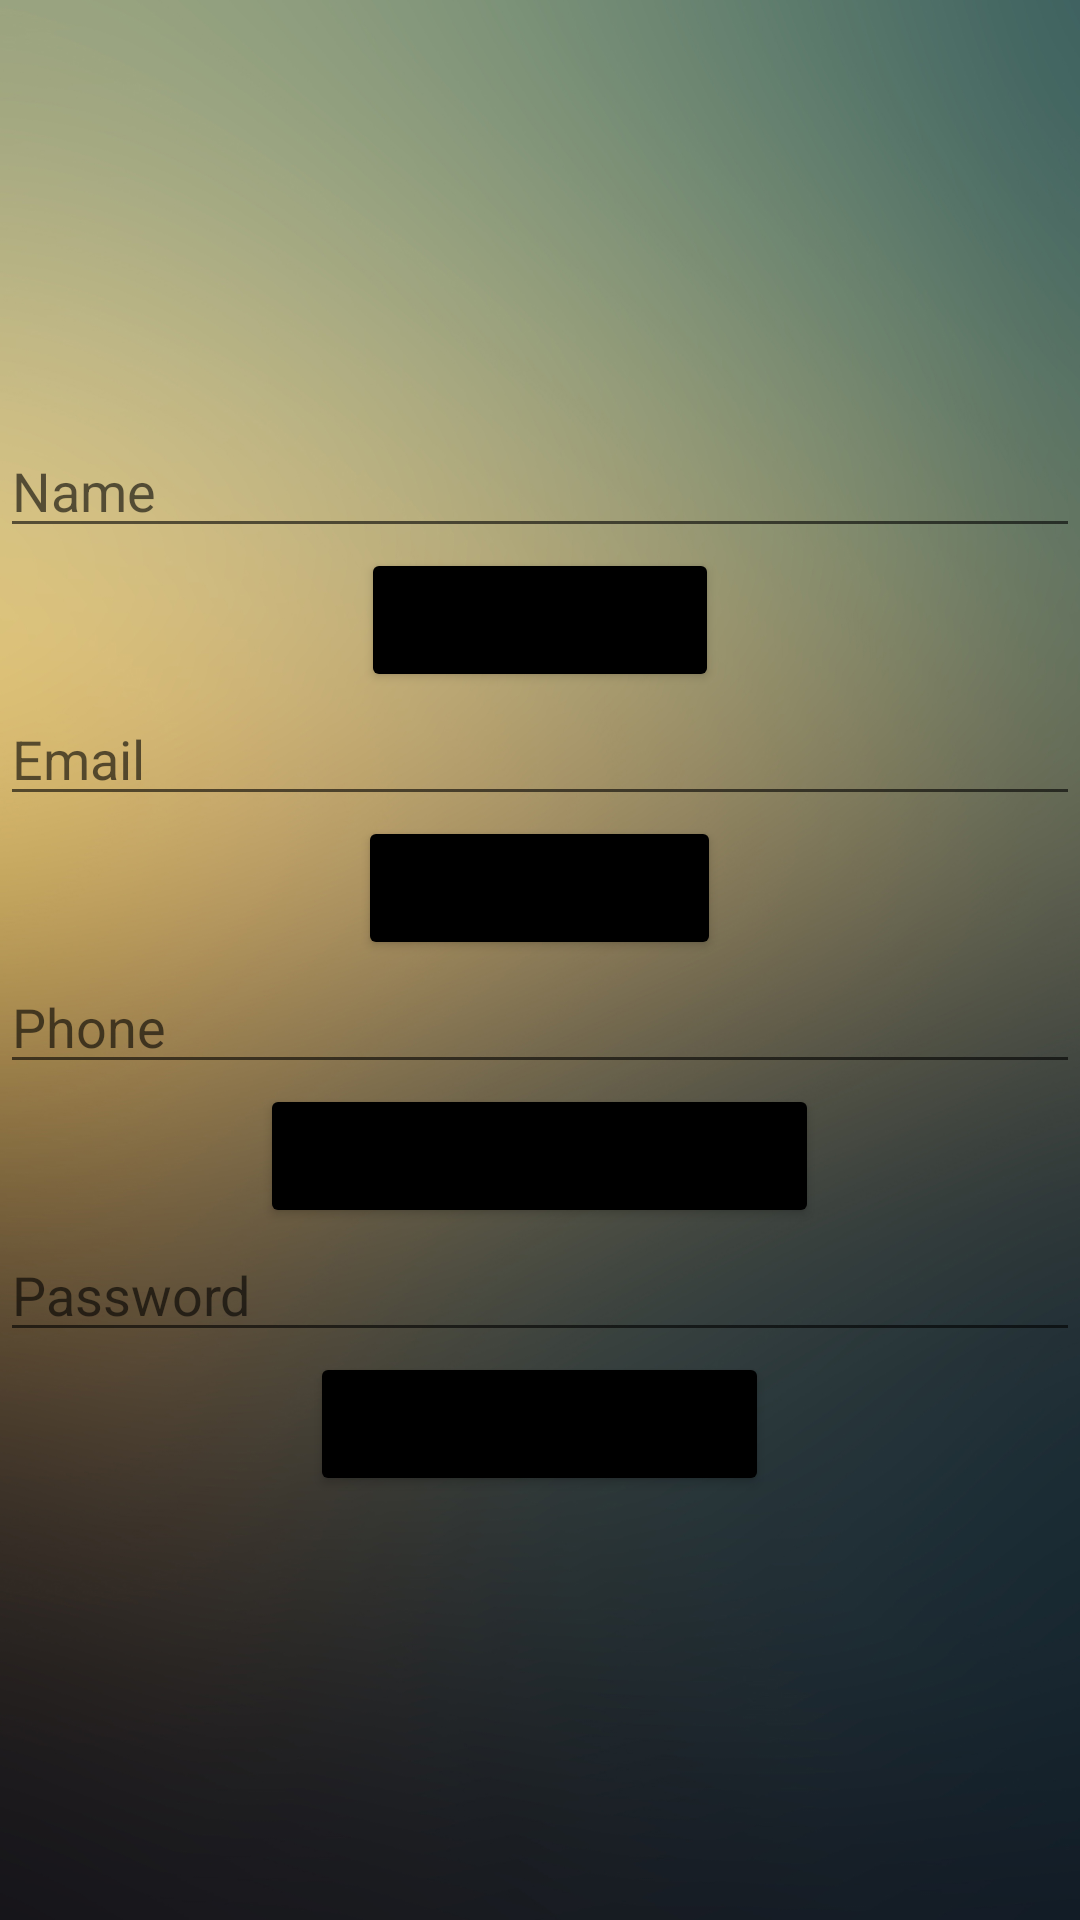

Write the Android layout XML for this screen, with the resource values it uses.
<!-- AndroidManifest.xml: application theme Theme.SelfProject -->
<!-- res/layout/activity_update_user.xml -->
<?xml version="1.0" encoding="utf-8"?>
<LinearLayout
        xmlns:android="http://schemas.android.com/apk/res/android"
        xmlns:app="http://schemas.android.com/apk/res-auto"
        xmlns:tools="http://schemas.android.com/tools"
        android:layout_width="match_parent"
        android:layout_height="match_parent"
        android:background="@drawable/background"
        android:orientation="vertical"
        android:gravity="center"
        tools:context=".UpdateUser">

        <EditText
            android:id="@+id/etName"
            android:layout_width="match_parent"
            android:layout_height="wrap_content"
            android:hint="@string/name_update_user"
            android:inputType="textPersonName"
            android:autofillHints="Name" />

        <Button
            android:id="@+id/btnUpdateName"
            android:layout_width="wrap_content"
            android:layout_height="wrap_content"
            android:layout_gravity="center"
            android:text="@string/update_name"
            android:backgroundTint="@color/black"/>

        <EditText
            android:id="@+id/etEmail"
            android:layout_width="match_parent"
            android:layout_height="wrap_content"
            android:hint="@string/email_update_user"
            android:inputType="textEmailAddress"
            android:autofillHints="Email" />

        <Button
            android:id="@+id/btnUpdateEmail"
            android:layout_width="wrap_content"
            android:layout_height="wrap_content"
            android:hint="@string/email_update_user"
            android:layout_gravity="center"
            android:text="@string/update_email"
            android:backgroundTint="@color/black"/>

        <EditText
            android:id="@+id/etPhone"
            android:layout_width="match_parent"
            android:layout_height="wrap_content"
            android:hint="@string/phone_update_user"
            android:inputType="phone"
            android:autofillHints="Phone" />

        <Button
            android:id="@+id/btnUpdatePhone"
            android:layout_width="wrap_content"
            android:layout_height="wrap_content"
            android:layout_gravity="center"
            android:text="@string/update_phone"
            android:backgroundTint="@color/black"/>

        <EditText
            android:id="@+id/etPassword"
            android:layout_width="match_parent"
            android:layout_height="wrap_content"
            android:hint="@string/password_update_user"
            android:inputType="textPassword"
            android:autofillHints="Password" />

        <Button
            android:id="@+id/btnUpdatePwd"
            android:layout_width="wrap_content"
            android:layout_height="wrap_content"
            android:layout_gravity="center"
            android:text="@string/update_password"
            android:backgroundTint="@color/black"/>


</LinearLayout>
<!-- resources referenced by this layout -->
<resources>
  <!-- drawable background: jpg bitmap (drawable, 631424 bytes) -->
  <string name="email_update_user">Email</string>
  <string name="name_update_user">Name</string>
  <string name="password_update_user">Password</string>
  <string name="phone_update_user">Phone</string>
  <string name="update_email">Update Email</string>
  <string name="update_name">Update Name</string>
  <string name="update_password">Update Password</string>
  <string name="update_phone">Update Phone Number</string>
  <style name="Theme.SelfProject" parent="Theme.MaterialComponents.DayNight.NoActionBar">
          
          <item name="colorPrimary">@color/purple_500</item>
          <item name="colorPrimaryVariant">@color/purple_700</item>
          <item name="colorOnPrimary">@color/white</item>
          
          <item name="colorSecondary">@color/teal_200</item>
          <item name="colorSecondaryVariant">@color/teal_700</item>
          <item name="colorOnSecondary">@color/black</item>
          
          <item name="android:statusBarColor" tools:targetApi="l">?attr/colorPrimaryVariant</item>
          
      </style>
  <!-- not gathered from this repository: default colours our renderer supplied (Android Studio template values) -->
  <color name="purple_500">#FF6200EE</color>
  <color name="purple_700">#FF3700B3</color>
  <color name="teal_200">#FF03DAC5</color>
  <color name="teal_700">#FF018786</color>
  <color name="black">#FF000000</color>
  <color name="white">#FFFFFFFF</color>
</resources>
